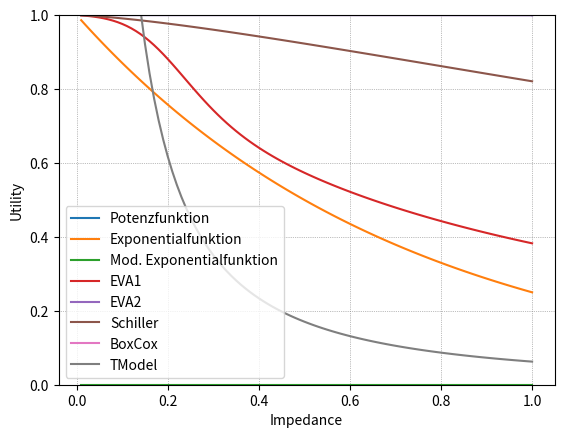
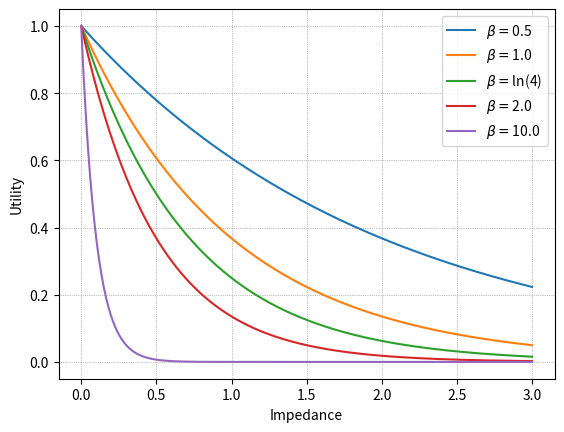

Here is the Python script that generated these plots, in order: (Note: this script raises an exception after producing the figures.)
# -*- coding: utf-8 -*-
"""
Created on Tue Apr  5 16:43:33 2022

@author: chris
"""
import numpy as np
import matplotlib.pyplot as plt

# Formeln zunächst aus Schnabel/Lohse
# Terminologie von 
# https://cgi.ptvgroup.com/vision-help/VISUM_2021_DEU/Content/1_Nachfragemodell/1_3_EVA-Verkehrsverteilung_und_Moduswahl.htm?Highlight=eva2

plot_type = 'single1'

max_u = 1
a = np.log(4)
b = 3
c = 15
Amin = 50
beta = 7
F=15

def my_phi(x_in, a, b, c):
    return (a/(1+np.exp(b-(c*x_in))))



x  = np.linspace(0.01, max_u, 100*max_u)
x2 = np.linspace(0, 3, 599)


f1_x = (x**(-a)) # Kirchhoff bzw. Potenz
f2_x = np.exp(-a * x)  # Logit bzw. Exponent
f3_x = np.exp(-((beta * ((x/Amin)-1))**2))  # Modifizierte Exp.Funktion, s. Schnabel/Lohse
f4_x = (1+x)**(-my_phi(x, a, b, c))  # EVA1
f5_x = (1+(x/c)**b)**(-a)  # EVA2
f6_x = 1 / (1+(x/b)**a)  # Schiller
f7_x = np.exp(-c*( ((x**b)-1)/b ) )  # BoxCox
f8_x = 1 / ((x**b)+(c*(x**a)))  # TModel


#Btest = 4*(1+(A/F)**beta)**(-alpha1)  # My evaluation for connections

plt.figure()


axes = plt.axes()
axes.set_ylim([0, 1.0])
#plt.title('Vergleich verschiedener Bewertungsfunktionen')
plt.grid(color='grey', linestyle='dotted', linewidth=0.5)


plt.plot(x, f1_x, label='Potenzfunktion')
plt.plot(x, f2_x, label='Exponentialfunktion')
plt.plot(x, f3_x, label='Mod. Exponentialfunktion')
plt.plot(x, f4_x, label='EVA1')
plt.plot(x, f5_x, label='EVA2')
plt.plot(x, f6_x, label='Schiller')
plt.plot(x, f7_x, label='BoxCox')
plt.plot(x, f8_x, label='TModel')

#plt.plot(A, Btest, label='CM EVAL', color='#4b0082', linewidth=6)

# horizontal / vertical ines
#plt.axvline(x=max_u/2, color='r', linestyle = 'dotted')
#plt.axhline(y=1, color='black', linestyle = 'dotted')
plt.legend()

plt.xlabel('Impedance')
plt.ylabel('Utility')


#plt.savefig('plots/finUtility.png')
plt.show()
plt.clf()


#### (2) Plot exp w/different parameters

## Set parameters
d_in = 1.7034
w_in = 0.35
s_in = 0

#PAX_vals = []
#for i in x_PAX:
#    PAX_vals.append(PAX_max(i, d_in, w_in, s_in))

a1 = 0.5
a2 = 1.0
a3 = np.log(4)
a4 = 2.0
a5 = 10.0

fa1_x = np.exp(-a1 * x2)  # Logit bzw. Exponent
fa2_x = np.exp(-a2 * x2)  # Logit bzw. Exponent
fa3_x = np.exp(-a3 * x2)  # Logit bzw. Exponent
fa4_x = np.exp(-a4 * x2)  # Logit bzw. Exponent
fa5_x = np.exp(-a5 * x2)  # Logit bzw. Exponent

plt.figure()
plt.grid(color='grey', linestyle='dotted', linewidth=0.5)
plt.plot(x2, fa1_x, label=r'$ \beta = $' + str(a1))
plt.plot(x2, fa2_x, label=r'$ \beta = $' + str(a2))
plt.plot(x2, fa3_x, label=r'$ \beta = $' + 'ln(4)')
plt.plot(x2, fa4_x, label=r'$ \beta = $' + str(a4))
plt.plot(x2, fa5_x, label=r'$ \beta = $' + str(a5))
plt.xlabel('Impedance')
plt.ylabel('Utility')
plt.legend()
#plt.savefig('C:/Users/chris/plots/Imp_Logit_param.png', dpi=1200, bbox_inches='tight', transparent=True) ## png/dpi for (hi-res) poster-plot
plt.savefig('C:/Users/chris/plots/Imp_Logit_param.pdf', bbox_inches='tight', transparent=True) ## pdf for LaTeX
plt.show()
plt.clf()

np.exp(-a3 * 0.25)

1 / np.exp(1)
